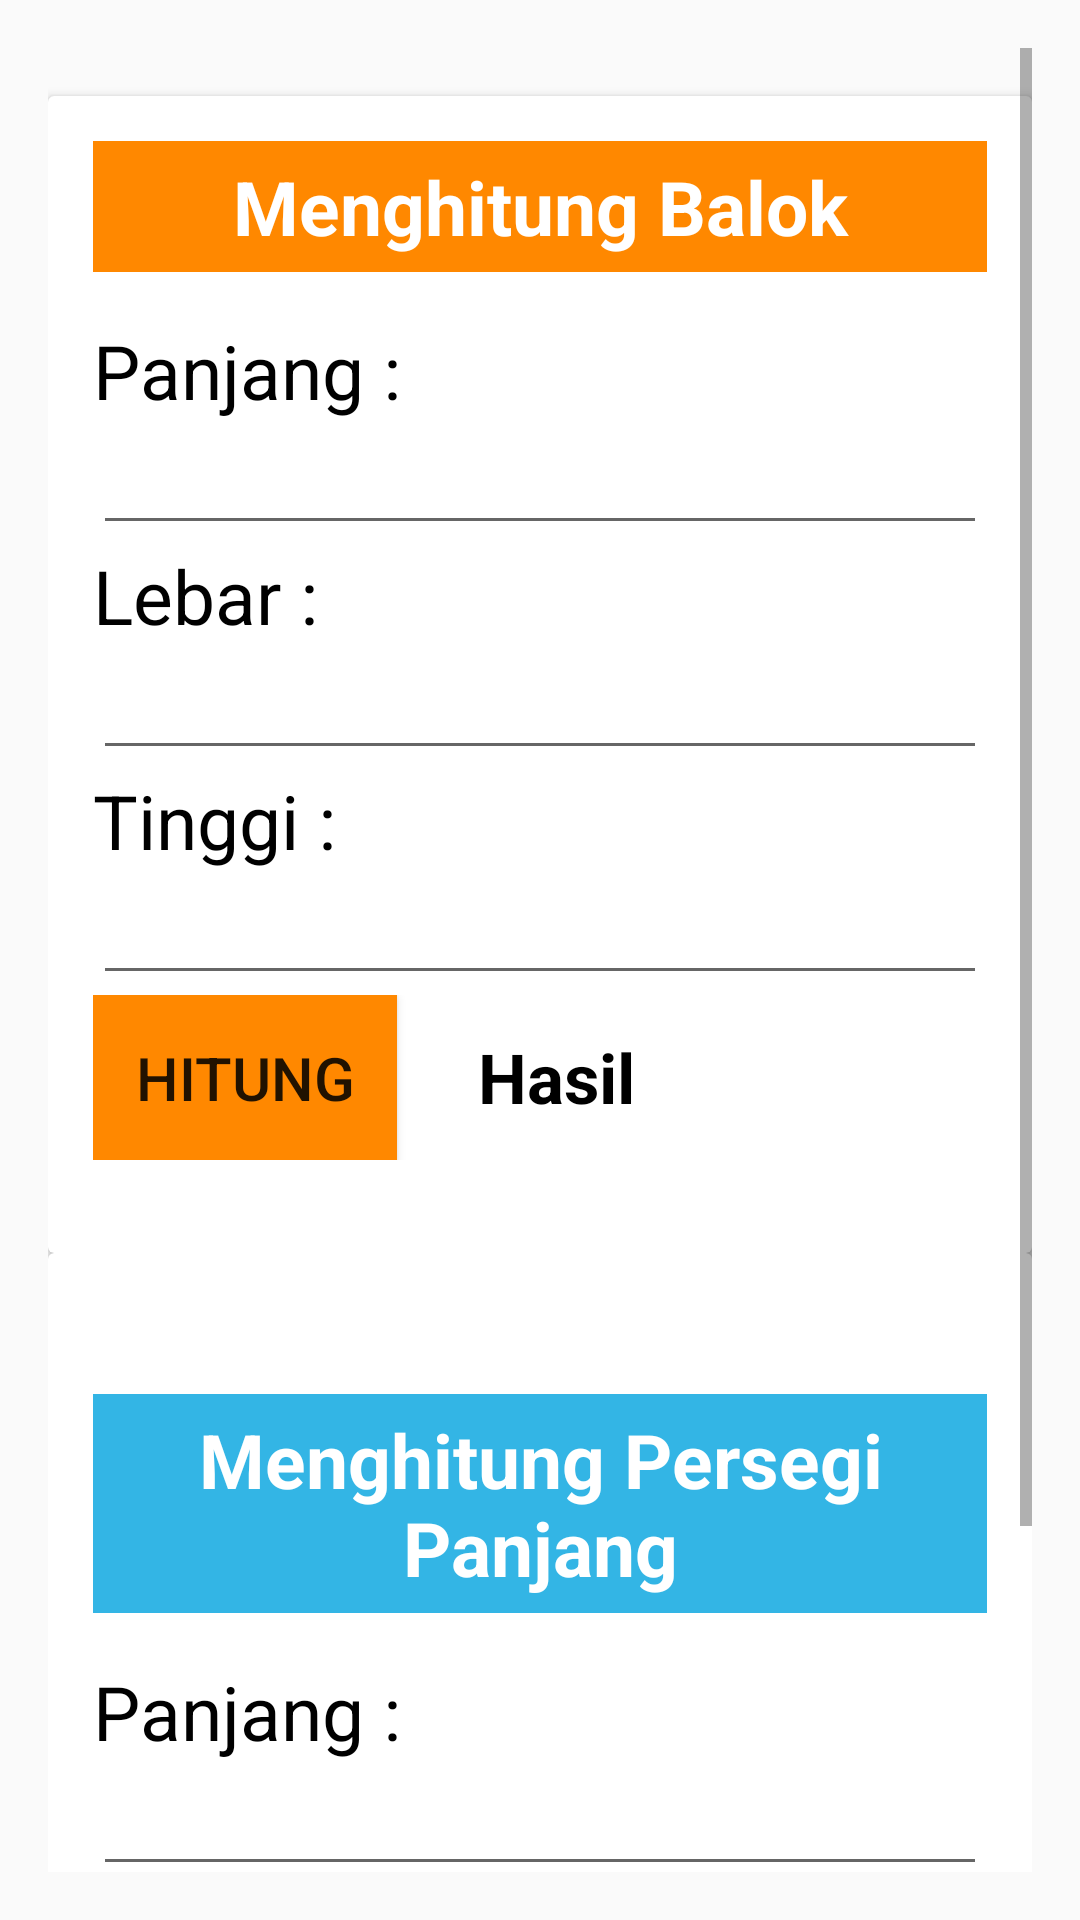

Here is an Android app screen rendered from its layout file. Give the layout XML and the strings, colors and styles it references.
<!-- AndroidManifest.xml: application theme AppTheme -->
<!-- res/layout/activity_kalkulator.xml -->
<?xml version="1.0" encoding="utf-8"?>
<ScrollView xmlns:android="http://schemas.android.com/apk/res/android"
    xmlns:app="http://schemas.android.com/apk/res-auto"
    xmlns:tools="http://schemas.android.com/tools"
    android:layout_width="match_parent"
    android:layout_height="match_parent"
    android:orientation="vertical"
    android:padding="16dp"
    tools:context=".Kalkulator.Kalkulator">

    <LinearLayout
        android:layout_width="match_parent"
        android:layout_height="wrap_content"
        android:orientation="vertical">

        <androidx.cardview.widget.CardView
            android:layout_width="match_parent"
            android:layout_height="wrap_content"
            android:layout_marginTop="16dp"
            android:background="@color/warnaDasar">

            <LinearLayout
                android:layout_width="match_parent"
                android:layout_height="wrap_content"
                android:orientation="vertical"
                android:padding="15dp">


                <TextView
                    android:layout_width="match_parent"
                    android:layout_height="wrap_content"
                    android:text="@string/menghitung_balok"
                    android:gravity="center"
                    android:padding="5dp"
                    android:textSize="25sp"
                    android:layout_marginBottom="16dp"
                    android:textStyle="bold"
                    android:textColor="@android:color/white"
                    android:background="@android:color/holo_orange_dark"/>

                <TextView
                    android:layout_width="match_parent"
                    android:layout_height="wrap_content"
                    android:text="@string/panjang"
                    android:textSize="25sp"
                    android:textColor="@android:color/black"/>

                <EditText
                    android:layout_width="match_parent"
                    android:layout_height="wrap_content"
                    android:id="@+id/Panjang"
                    android:inputType="numberDecimal"
                    android:lines="1"/>

                <TextView
                    android:layout_width="match_parent"
                    android:layout_height="wrap_content"
                    android:text="@string/lebar"
                    android:textSize="25sp"
                    android:textColor="@android:color/black"/>

                <EditText
                    android:layout_width="match_parent"
                    android:layout_height="wrap_content"
                    android:inputType="numberDecimal"
                    android:lines="1"
                    android:id="@+id/Lebar"/>

                <TextView
                    android:layout_width="match_parent"
                    android:layout_height="wrap_content"
                    android:textSize="25sp"
                    android:textColor="@android:color/black"
                    android:text="@string/tinggi"/>

                <EditText
                    android:layout_width="match_parent"
                    android:layout_height="wrap_content"
                    android:inputType="numberDecimal"
                    android:lines="1"
                    android:id="@+id/Tinggi" />
                <RelativeLayout
                    android:layout_width="match_parent"
                    android:layout_height="wrap_content">

                    <TextView
                        android:id="@+id/Hasil"
                        android:layout_width="match_parent"
                        android:layout_height="wrap_content"
                        android:layout_marginLeft="15dp"
                        android:layout_toRightOf="@id/Save"
                        android:gravity="center_vertical"
                        android:padding="12dp"
                        android:text="@string/hasil"
                        android:textColor="@android:color/black"
                        android:textSize="23sp"
                        android:textStyle="bold" />

                    <Button
                        android:id="@+id/Save"
                        android:layout_width="wrap_content"
                        android:layout_height="wrap_content"
                        android:background="@android:color/holo_orange_dark"
                        android:padding="14dp"
                        android:text="@string/hitung"
                        android:textSize="20sp" />
                </RelativeLayout>

                <LinearLayout
                    android:layout_width="match_parent"
                    android:layout_height="wrap_content"
                    android:orientation="horizontal"
                    android:layout_marginBottom="16dp">

                    <Button
                        android:layout_width="match_parent"
                        android:layout_height="wrap_content"
                        android:visibility="gone"
                        android:layout_weight="1"
                        android:id="@+id/Hitung"
                        android:text="@string/volume"/>

                    <Button
                        android:layout_width="match_parent"
                        android:layout_height="wrap_content"
                        android:layout_weight="1"
                        android:visibility="gone"
                        android:text="@string/keliling"
                        android:id="@+id/Keliling"/>

                    <Button
                        android:layout_width="match_parent"
                        android:layout_height="wrap_content"
                        android:layout_weight="1"
                        android:text="@string/luas_area"
                        android:visibility="gone"
                        android:id="@+id/LuasArea"/>
                </LinearLayout>
            </LinearLayout>
        </androidx.cardview.widget.CardView>

        <androidx.cardview.widget.CardView
            android:layout_width="match_parent"
            android:layout_height="wrap_content">
            <LinearLayout
                android:layout_width="match_parent"
                android:layout_height="wrap_content"
                android:orientation="vertical"
                android:padding="15dp">
                <TextView
                    android:layout_width="match_parent"
                    android:layout_height="wrap_content"
                    android:layout_marginTop="32dp"
                    android:gravity="center"
                    android:text="@string/menghitung_persegi_panjang"
                    android:textSize="25sp"
                    android:textColor="@android:color/white"
                    android:background="@android:color/holo_blue_light"
                    android:padding="5dp"
                    android:textStyle="bold"
                    android:layout_marginBottom="16dp"/>

                <TextView
                    android:layout_width="match_parent"
                    android:layout_height="wrap_content"
                    android:text="@string/panjang"
                    android:textSize="25sp"
                    android:textColor="@android:color/black"/>

                <EditText
                    android:layout_width="match_parent"
                    android:layout_height="wrap_content"
                    android:inputType="numberDecimal"
                    android:lines="1"
                    android:id="@+id/Panjang2"/>

                <TextView
                    android:layout_width="match_parent"
                    android:layout_height="wrap_content"
                    android:textSize="25sp"
                    android:textColor="@android:color/black"
                    android:text="@string/lebar"/>

                <EditText
                    android:layout_width="match_parent"
                    android:layout_height="wrap_content"
                    android:inputType="numberDecimal"
                    android:lines="1"
                    android:id="@+id/Lebar2"/>

                <RelativeLayout
                    android:layout_width="match_parent"
                    android:layout_height="wrap_content"
                    android:layout_marginBottom="16dp">

                    <TextView
                        android:id="@+id/Hasil2"
                        android:layout_width="match_parent"
                        android:layout_height="wrap_content"
                        android:layout_marginLeft="15dp"
                        android:layout_toRightOf="@id/Hitung2"
                        android:gravity="center_vertical"
                        android:padding="12dp"
                        android:text="@string/hasil"
                        android:textColor="@android:color/black"
                        android:textSize="23sp"
                        android:textStyle="bold" />

                    <Button
                        android:id="@+id/Hitung2"
                        android:layout_width="wrap_content"
                        android:layout_height="wrap_content"
                        android:background="@android:color/holo_blue_light"
                        android:padding="14dp"
                        android:text="@string/hitung"
                        android:textSize="20sp" />
                </RelativeLayout>

            </LinearLayout>
        </androidx.cardview.widget.CardView>
    </LinearLayout>





</ScrollView>
<!-- resources referenced by this layout -->
<resources>
  <color name="warnaDasar">#F0FFF0</color>
  <string name="hasil">Hasil</string>
  <string name="hitung">Hitung</string>
  <string name="keliling">Keliling</string>
  <string name="lebar">Lebar :</string>
  <string name="luas_area">Luas Area</string>
  <string name="menghitung_balok">Menghitung Balok</string>
  <string name="menghitung_persegi_panjang">Menghitung Persegi Panjang</string>
  <string name="panjang">Panjang :</string>
  <string name="tinggi">Tinggi :</string>
  <string name="volume">Volume</string>
  <style name="AppTheme" parent="Theme.AppCompat.Light.DarkActionBar">
          
          <item name="colorPrimary">@color/colorPrimary</item>
          <item name="colorPrimaryDark">@color/colorPrimaryDark</item>
          <item name="colorAccent">@color/colorAccent</item>
      </style>
  <color name="colorPrimary">#6200EE</color>
  <color name="colorPrimaryDark">#3700B3</color>
  <color name="colorAccent">#D81B60</color>
</resources>
